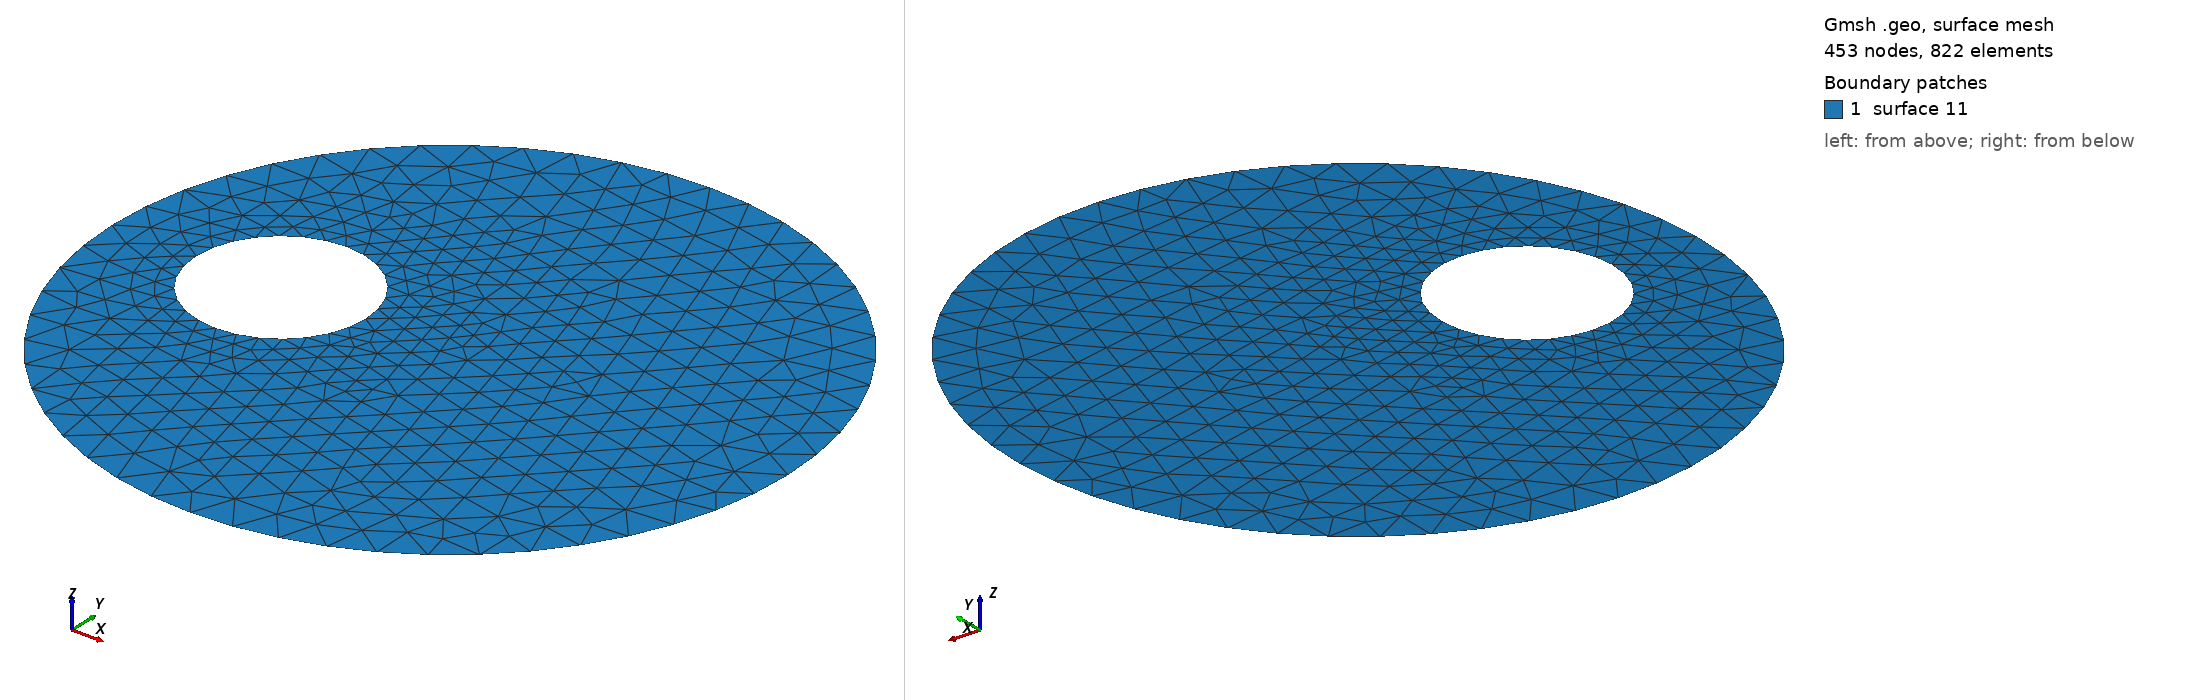

Gmsh geometry script, surface-meshed: 453 nodes, 822 surface elements. Boundary patches (legend numbers): 1 surface 11. Left view from above one corner, right view from below the opposite corner. The script declares no physical surfaces, so the legend lists its geometric surfaces. The drawing asked Gmsh for element sizes between 1% and 20% of the model's largest extent; the script's own settings can give other sizes.

=== eccentric3.geo (drawn) ===
Point(1) = {0, 0, 0, 0.125};
Point(2) = {1, 0, 0, 0.125};
Point(3) = {-1, 0, 0, 0.125};
Point(4) = {0, 1, 0, 0.125};
Point(5) = {0, -1, 0, 0.125};
Point(6) = {-0.25, 0, 0, 0.0625};
Point(7) = {-0.5, 0, 0, 0.0625};
Point(8) = {-0.75, 0, 0, 0.0625};
Point(9) = {-0.5, 0.25, 0, 0.0625};
Point(10) = {-0.5, -0.25, 0, 0.0625};
Circle(1) = {5, 1, 2};
Circle(2) = {2, 1, 4};
Circle(3) = {4, 1, 3};
Circle(4) = {3, 1, 5};
Circle(5) = {10, 7, 6};
Circle(6) = {6, 7, 9};
Circle(7) = {9, 7, 8};
Circle(8) = {8, 7, 10};
Line Loop(11) = {3, 4, 1, 2, -6, -5, -8, -7};
Plane Surface(11) = {11};
